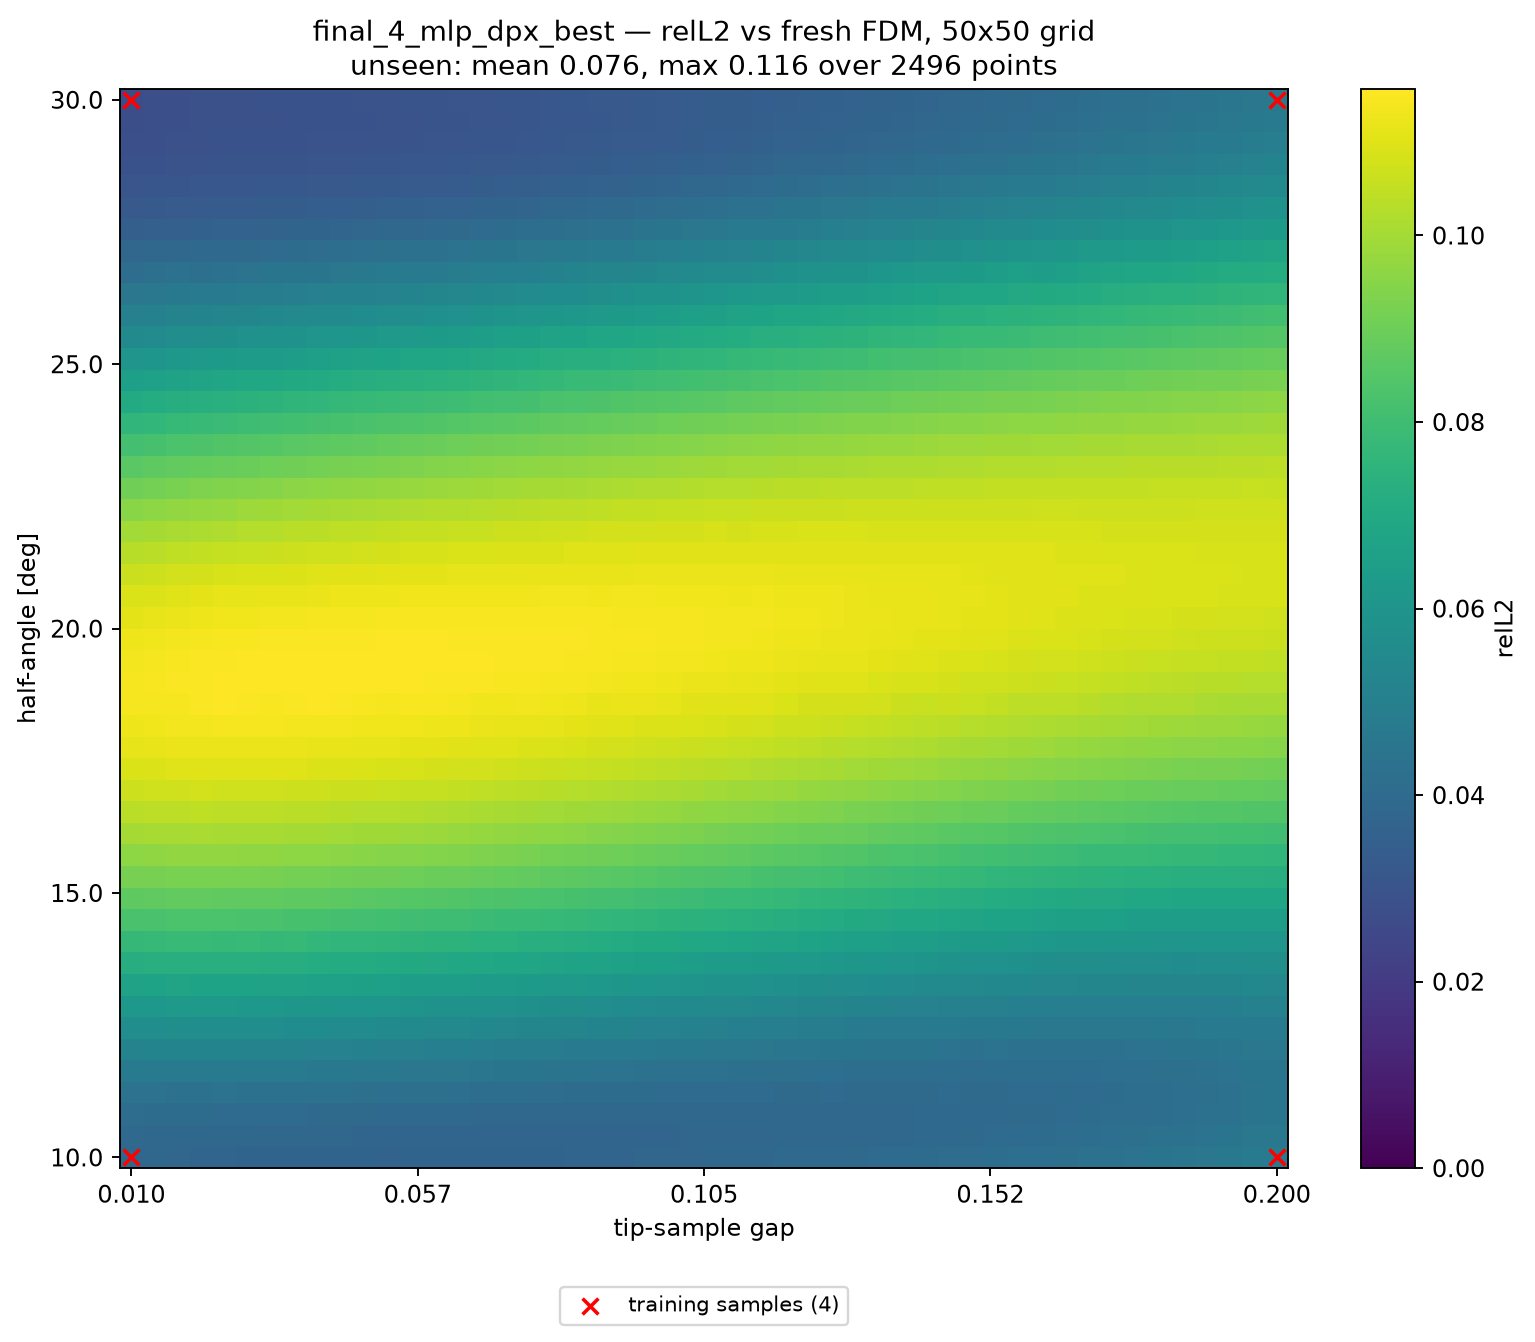

Data behind this chart, as committed beside it:
alpha_deg, apex_y, gap, relL2, seen, dist_to_nearest_train
10, 0.41, 0.01000, 3.912512e-02, 1, 0.00000
10, 0.4139, 0.01388, 3.865477e-02, 0, 0.02041
10, 0.4178, 0.01776, 3.803412e-02, 0, 0.04082
10, 0.4216, 0.02163, 3.791996e-02, 0, 0.06122
10, 0.4255, 0.02551, 3.778610e-02, 0, 0.08163
10, 0.4294, 0.02939, 3.745030e-02, 0, 0.102
10, 0.4333, 0.03327, 3.747768e-02, 0, 0.1225
10, 0.4371, 0.03714, 3.740819e-02, 0, 0.1429
10, 0.441, 0.04102, 3.707913e-02, 0, 0.1633
10, 0.4449, 0.04490, 3.723296e-02, 0, 0.1837
10, 0.4488, 0.04878, 3.726172e-02, 0, 0.2041
10, 0.4526, 0.05265, 3.703774e-02, 0, 0.2245
10, 0.4565, 0.05653, 3.712469e-02, 0, 0.2449
10, 0.4604, 0.06041, 3.722651e-02, 0, 0.2653
10, 0.4643, 0.06429, 3.707839e-02, 0, 0.2857
10, 0.4682, 0.06816, 3.726501e-02, 0, 0.3061
10, 0.472, 0.07204, 3.739558e-02, 0, 0.3265
10, 0.4759, 0.07592, 3.720177e-02, 0, 0.3469
10, 0.4798, 0.07980, 3.749315e-02, 0, 0.3674
10, 0.4837, 0.08367, 3.773808e-02, 0, 0.3878
10, 0.4875, 0.08755, 3.762062e-02, 0, 0.4082
10, 0.4914, 0.09143, 3.784133e-02, 0, 0.4286
10, 0.4953, 0.09531, 3.811191e-02, 0, 0.449
10, 0.4992, 0.09918, 3.809036e-02, 0, 0.4694
10, 0.5031, 0.1031, 3.837713e-02, 0, 0.4898
10, 0.5069, 0.1069, 3.866850e-02, 0, 0.4898
10, 0.5108, 0.1108, 3.866498e-02, 0, 0.4694
10, 0.5147, 0.1147, 3.900782e-02, 0, 0.449
10, 0.5186, 0.1186, 3.932854e-02, 0, 0.4286
10, 0.5224, 0.1225, 3.950724e-02, 0, 0.4082
10, 0.5263, 0.1263, 3.963543e-02, 0, 0.3878
10, 0.5302, 0.1302, 4.004007e-02, 0, 0.3674
10, 0.5341, 0.1341, 4.031248e-02, 0, 0.3469
10, 0.538, 0.138, 4.047653e-02, 0, 0.3265
10, 0.5418, 0.1418, 4.088814e-02, 0, 0.3061
10, 0.5457, 0.1457, 4.119945e-02, 0, 0.2857
10, 0.5496, 0.1496, 4.140145e-02, 0, 0.2653
10, 0.5535, 0.1535, 4.183038e-02, 0, 0.2449
10, 0.5574, 0.1573, 4.226113e-02, 0, 0.2245
10, 0.5612, 0.1612, 4.244225e-02, 0, 0.2041
10, 0.5651, 0.1651, 4.291805e-02, 0, 0.1837
10, 0.569, 0.169, 4.342503e-02, 0, 0.1633
10, 0.5729, 0.1729, 4.369504e-02, 0, 0.1429
10, 0.5767, 0.1767, 4.425422e-02, 0, 0.1225
10, 0.5806, 0.1806, 4.487924e-02, 0, 0.102
10, 0.5845, 0.1845, 4.520167e-02, 0, 0.08163
10, 0.5884, 0.1884, 4.592590e-02, 0, 0.06122
10, 0.5922, 0.1922, 4.676268e-02, 0, 0.04082
10, 0.5961, 0.1961, 4.742914e-02, 0, 0.02041
10, 0.6, 0.2, 4.802375e-02, 1, 0.00000
10.41, 0.41, 0.01000, 3.956930e-02, 0, 0.02041
10.41, 0.4139, 0.01388, 3.922671e-02, 0, 0.02886
10.41, 0.4178, 0.01776, 3.894190e-02, 0, 0.04563
10.41, 0.4216, 0.02163, 3.875743e-02, 0, 0.06454
10.41, 0.4255, 0.02551, 3.858246e-02, 0, 0.08415
10.41, 0.4294, 0.02939, 3.848610e-02, 0, 0.1041
10.41, 0.4333, 0.03327, 3.835536e-02, 0, 0.1241
10.41, 0.4371, 0.03714, 3.820100e-02, 0, 0.1443
10.41, 0.441, 0.04102, 3.806265e-02, 0, 0.1645
10.41, 0.4449, 0.04490, 3.801504e-02, 0, 0.1848
... 2,440 more rows
